Dataset: dataset (GitHub, xylofonsosolala/laboratory_practice_cv). Classes: lakes, rivers.

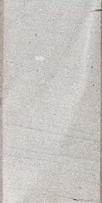
Label: rivers

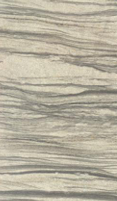
Label: lakes

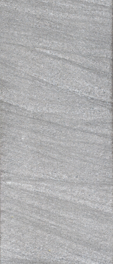
Label: rivers

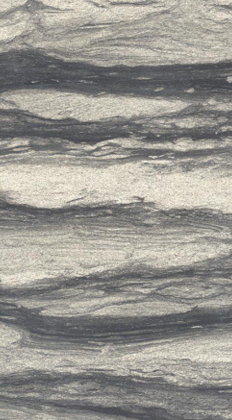
Label: lakes

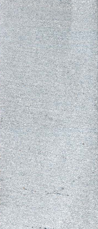
Label: rivers

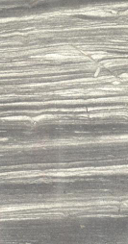
Label: lakes
